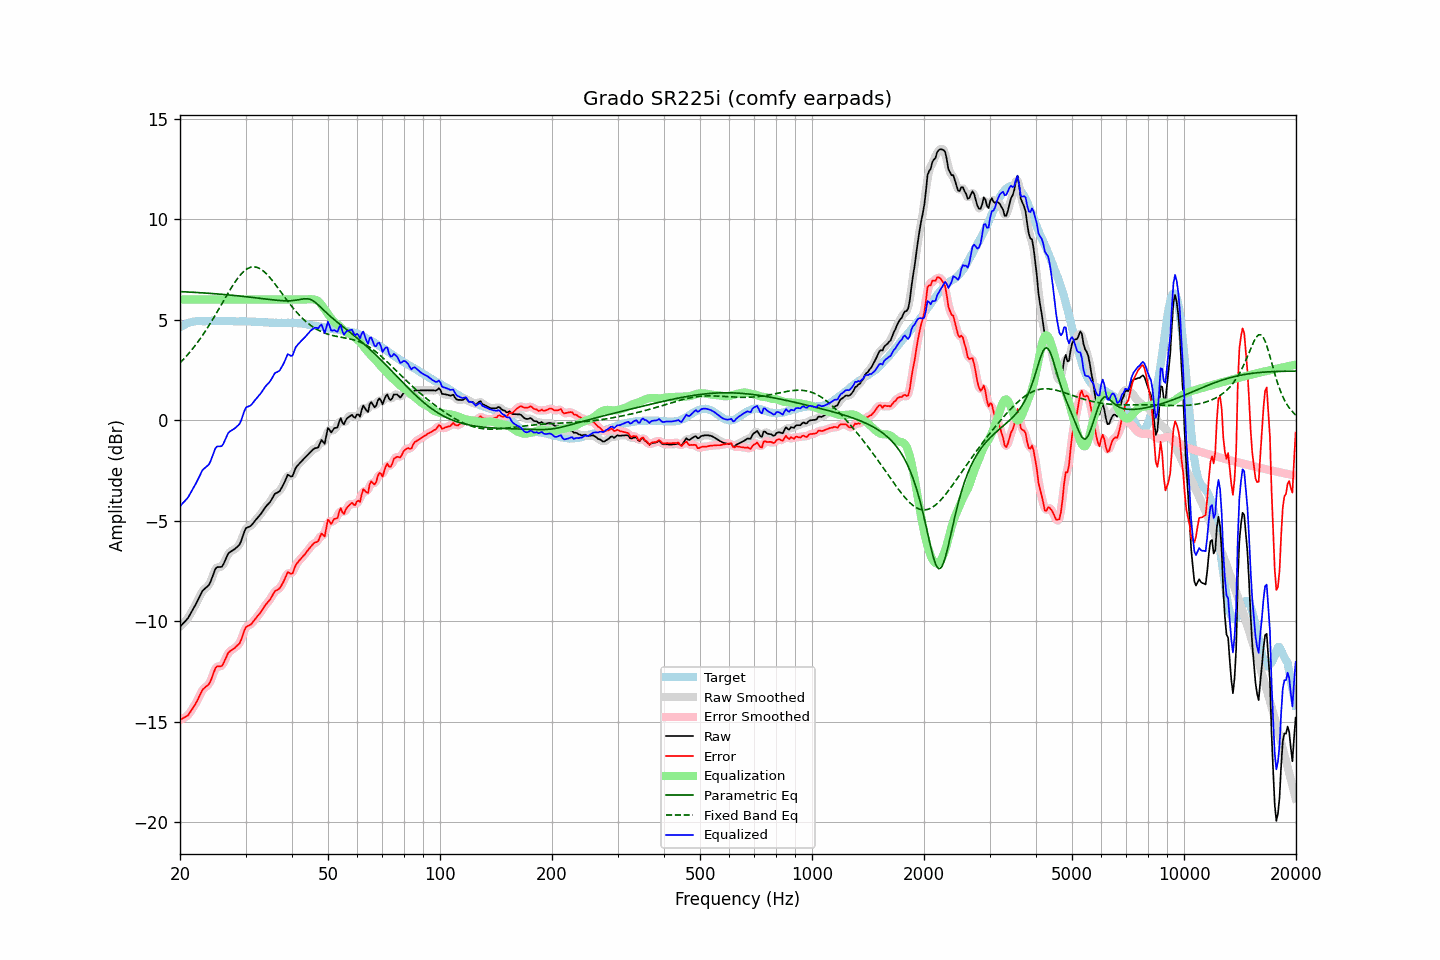

Data behind this chart, as committed beside it:
frequency, raw, error, smoothed, error_smoothed, equalization, parametric_eq, fixed_band_eq, equalized_raw, equalized_smoothed, target
20.00, -10.28, -14.90, -10.27, -14.89, 6.00, 6.39, 2.85, -4.28, -4.27, 4.62
20.20, -10.19, -14.86, -10.20, -14.86, 6.00, 6.39, 2.93, -4.19, -4.20, 4.67
20.40, -10.10, -14.82, -10.11, -14.83, 6.00, 6.39, 3.01, -4.10, -4.11, 4.72
20.61, -10.02, -14.77, -10.02, -14.78, 6.00, 6.38, 3.10, -4.02, -4.02, 4.75
20.81, -9.93, -14.73, -9.93, -14.73, 6.00, 6.38, 3.19, -3.93, -3.93, 4.80
21.02, -9.84, -14.68, -9.83, -14.66, 6.00, 6.37, 3.28, -3.84, -3.83, 4.84
21.23, -9.70, -14.56, -9.70, -14.56, 6.00, 6.37, 3.37, -3.70, -3.70, 4.86
21.44, -9.56, -14.44, -9.57, -14.44, 6.00, 6.37, 3.47, -3.56, -3.57, 4.88
21.66, -9.42, -14.32, -9.42, -14.31, 6.00, 6.36, 3.56, -3.42, -3.42, 4.89
21.87, -9.28, -14.18, -9.28, -14.19, 6.00, 6.36, 3.67, -3.28, -3.28, 4.90
22.09, -9.13, -14.05, -9.13, -14.05, 6.00, 6.35, 3.77, -3.13, -3.13, 4.92
22.31, -8.97, -13.90, -8.97, -13.90, 6.00, 6.35, 3.88, -2.97, -2.97, 4.93
22.54, -8.80, -13.74, -8.80, -13.73, 6.00, 6.34, 3.99, -2.80, -2.80, 4.93
22.76, -8.64, -13.57, -8.64, -13.57, 6.00, 6.34, 4.10, -2.64, -2.64, 4.93
22.99, -8.48, -13.40, -8.51, -13.43, 6.00, 6.33, 4.22, -2.48, -2.51, 4.92
23.22, -8.41, -13.33, -8.41, -13.33, 6.00, 6.33, 4.34, -2.41, -2.41, 4.92
23.45, -8.34, -13.26, -8.34, -13.26, 6.00, 6.32, 4.45, -2.34, -2.34, 4.92
23.69, -8.27, -13.20, -8.28, -13.21, 6.00, 6.31, 4.58, -2.27, -2.28, 4.93
23.92, -8.20, -13.13, -8.18, -13.11, 6.00, 6.31, 4.70, -2.20, -2.18, 4.93
24.16, -8.04, -12.98, -8.03, -12.96, 6.00, 6.30, 4.83, -2.04, -2.03, 4.94
24.40, -7.82, -12.76, -7.82, -12.76, 6.00, 6.30, 4.96, -1.82, -1.82, 4.95
24.65, -7.61, -12.55, -7.60, -12.54, 6.00, 6.29, 5.10, -1.61, -1.60, 4.94
24.89, -7.40, -12.33, -7.43, -12.37, 6.00, 6.28, 5.23, -1.40, -1.43, 4.93
25.14, -7.31, -12.24, -7.33, -12.27, 6.00, 6.28, 5.37, -1.31, -1.33, 4.93
25.39, -7.30, -12.24, -7.30, -12.24, 6.00, 6.27, 5.51, -1.30, -1.30, 4.94
25.65, -7.30, -12.24, -7.30, -12.24, 6.00, 6.26, 5.64, -1.30, -1.30, 4.94
25.91, -7.29, -12.22, -7.26, -12.20, 6.00, 6.26, 5.78, -1.29, -1.26, 4.93
26.16, -7.17, -12.10, -7.16, -12.09, 6.00, 6.25, 5.92, -1.17, -1.16, 4.93
26.43, -6.99, -11.92, -6.99, -11.92, 6.00, 6.24, 6.06, -0.99, -0.99, 4.93
26.69, -6.81, -11.74, -6.81, -11.74, 6.00, 6.24, 6.20, -0.81, -0.81, 4.93
26.96, -6.63, -11.57, -6.66, -11.60, 6.00, 6.23, 6.33, -0.63, -0.66, 4.94
27.23, -6.56, -11.50, -6.56, -11.50, 6.00, 6.22, 6.46, -0.56, -0.56, 4.93
27.50, -6.51, -11.44, -6.50, -11.43, 6.00, 6.21, 6.60, -0.51, -0.50, 4.93
27.77, -6.46, -11.38, -6.46, -11.38, 6.00, 6.21, 6.72, -0.46, -0.46, 4.92
28.05, -6.41, -11.33, -6.41, -11.32, 6.00, 6.20, 6.84, -0.41, -0.41, 4.92
28.33, -6.34, -11.25, -6.35, -11.26, 6.00, 6.19, 6.96, -0.34, -0.35, 4.91
28.62, -6.27, -11.18, -6.28, -11.19, 6.00, 6.18, 7.07, -0.27, -0.28, 4.91
28.90, -6.19, -11.11, -6.17, -11.08, 6.00, 6.17, 7.17, -0.19, -0.17, 4.92
29.19, -6.02, -10.92, -6.00, -10.92, 6.00, 6.17, 7.26, -0.02, -0.00, 4.90
29.48, -5.79, -10.71, -5.78, -10.70, 6.00, 6.16, 7.34, 0.21, 0.22, 4.92
29.78, -5.55, -10.46, -5.57, -10.48, 6.00, 6.15, 7.42, 0.45, 0.43, 4.91
30.08, -5.37, -10.29, -5.41, -10.33, 6.00, 6.14, 7.48, 0.63, 0.59, 4.92
30.38, -5.33, -10.24, -5.33, -10.24, 6.00, 6.13, 7.54, 0.67, 0.67, 4.91
30.68, -5.30, -10.21, -5.29, -10.19, 6.00, 6.12, 7.57, 0.70, 0.71, 4.90
30.99, -5.26, -10.16, -5.25, -10.15, 6.00, 6.11, 7.61, 0.74, 0.75, 4.90
31.30, -5.17, -10.07, -5.17, -10.07, 6.00, 6.10, 7.62, 0.83, 0.83, 4.90
31.61, -5.07, -9.97, -5.08, -9.97, 6.00, 6.09, 7.63, 0.93, 0.92, 4.90
31.93, -4.97, -9.87, -4.98, -9.87, 6.00, 6.08, 7.61, 1.03, 1.02, 4.90
32.24, -4.88, -9.76, -4.88, -9.77, 6.00, 6.07, 7.60, 1.12, 1.12, 4.88
32.57, -4.78, -9.67, -4.79, -9.67, 6.00, 6.06, 7.56, 1.22, 1.21, 4.89
32.89, -4.69, -9.58, -4.69, -9.57, 6.00, 6.05, 7.52, 1.31, 1.31, 4.89
33.22, -4.58, -9.46, -4.58, -9.45, 6.00, 6.04, 7.47, 1.42, 1.42, 4.88
33.55, -4.46, -9.33, -4.46, -9.33, 6.00, 6.03, 7.41, 1.54, 1.54, 4.87
33.89, -4.34, -9.20, -4.35, -9.21, 6.00, 6.02, 7.34, 1.66, 1.65, 4.86
34.23, -4.24, -9.11, -4.25, -9.11, 6.00, 6.02, 7.26, 1.76, 1.75, 4.87
34.57, -4.16, -9.01, -4.16, -9.01, 6.00, 6.01, 7.17, 1.84, 1.84, 4.85
34.92, -4.07, -8.92, -4.06, -8.91, 6.00, 6.00, 7.08, 1.93, 1.94, 4.85
35.27, -3.94, -8.79, -3.93, -8.78, 6.00, 5.99, 6.98, 2.06, 2.07, 4.85
35.62, -3.80, -8.65, -3.80, -8.65, 6.00, 5.98, 6.89, 2.20, 2.20, 4.84
35.97, -3.66, -8.50, -3.69, -8.53, 6.00, 5.97, 6.78, 2.34, 2.31, 4.84
... 635 more rows
